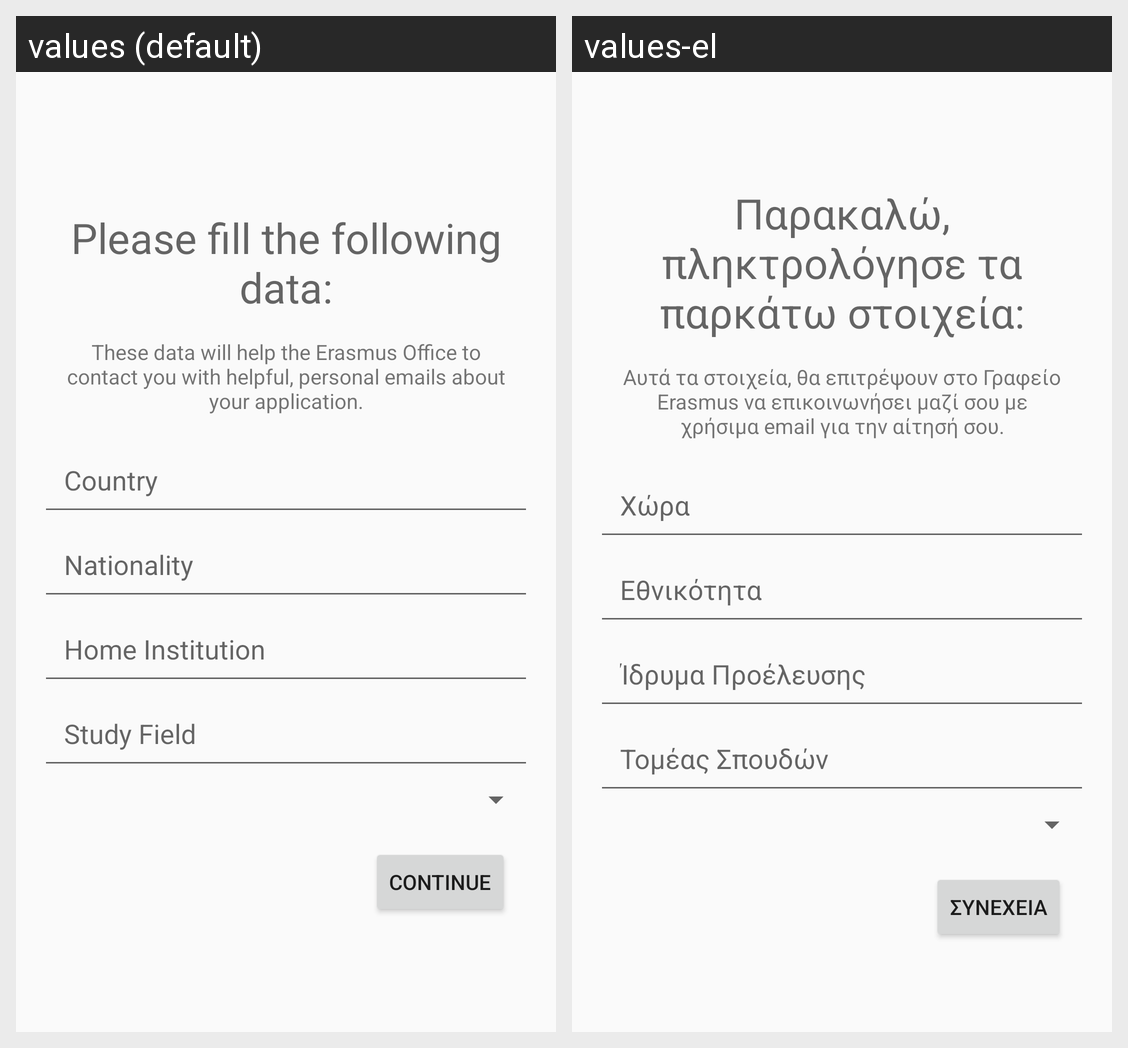

For this localized Android screen grid, give each drawn string resource with its value in every locale shown.
Android screen res/layout/fragment_incoming_user_details.xml rendered under 2 locales, left to right: values (default), values-el. Device: Nexus 5 (rendered at 1080×1920; each locale shown at half size, 540×960, under a caption strip naming it); theme Europe.Light.
Strings drawn on this screen, with the default value and each locale's value (text and hints the layout hard-codes, and strings that could not be matched under every locale, appear in the picture but are not listed):

incoming_user_fill_data_tip
  values: Please fill the following data:
  values-el: Παρακαλώ, πληκτρολόγησε τα παρκάτω στοιχεία:

incoming_user_fragment_description
  values: These data will help the Erasmus Office to contact you with helpful, personal emails about your application.
  values-el: Αυτά τα στοιχεία, θα επιτρέψουν στο Γραφείο Erasmus να επικοινωνήσει μαζί σου με χρήσιμα email για την αίτησή σου.

country
  values: Country
  values-el: Χώρα

nationality
  values: Nationality
  values-el: Εθνικότητα

home_institution
  values: Home Institution
  values-el: Ίδρυμα Προέλευσης

study_field
  values: Study Field
  values-el: Τομέας Σπουδών

continue_button
  values: Continue
  values-el: Συνέχεια
